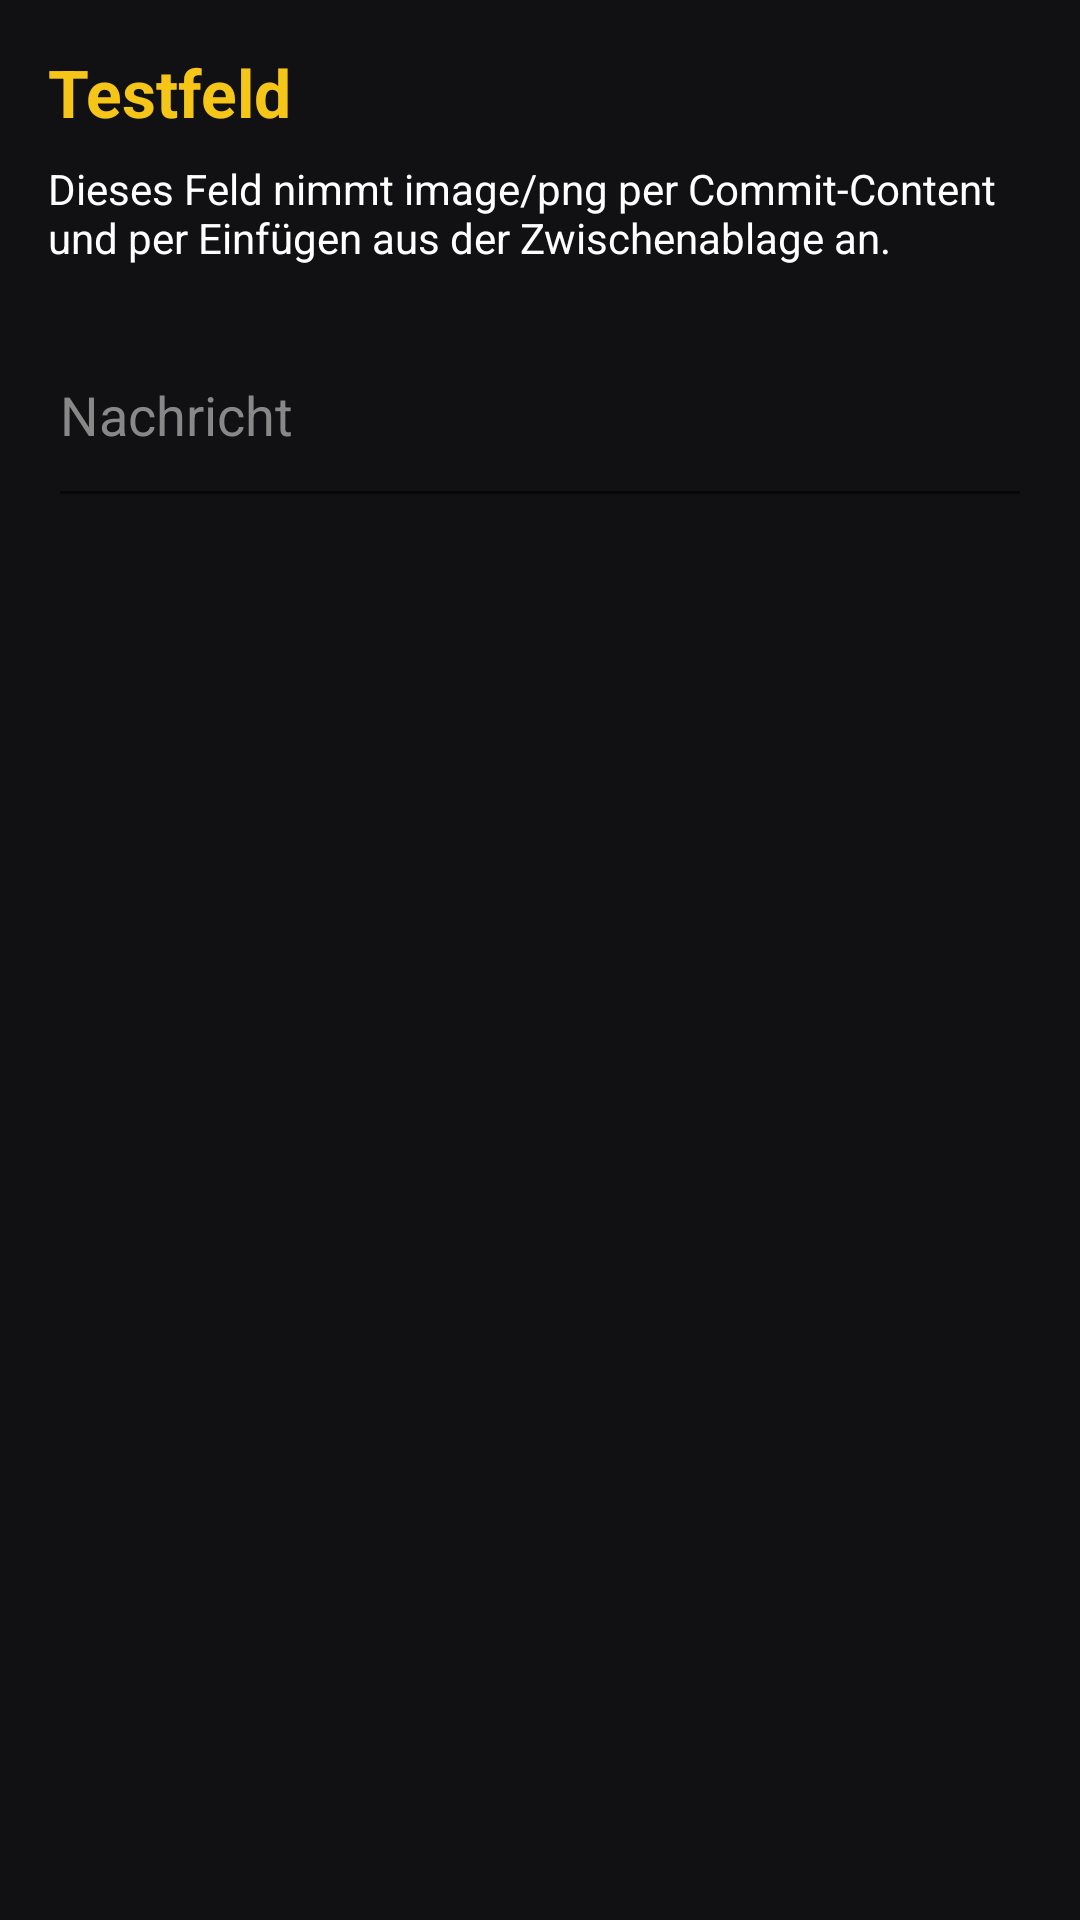

Produce the Android XML layout that renders to this screen, including the resource entries it uses.
<!-- AndroidManifest.xml: application theme Theme.MemEm -->
<!-- res/layout/activity_harness.xml -->
<?xml version="1.0" encoding="utf-8"?>
<LinearLayout xmlns:android="http://schemas.android.com/apk/res/android"
    android:layout_width="match_parent"
    android:layout_height="match_parent"
    android:background="#111113"
    android:orientation="vertical"
    android:padding="16dp">

    <TextView
        android:layout_width="match_parent"
        android:layout_height="wrap_content"
        android:text="Testfeld"
        android:textColor="#F5C518"
        android:textSize="22sp"
        android:textStyle="bold" />

    <TextView
        android:layout_width="match_parent"
        android:layout_height="wrap_content"
        android:layout_marginTop="8dp"
        android:text="Dieses Feld nimmt image/png per Commit-Content und per Einfügen aus der Zwischenablage an."
        android:textColor="#FFFFFF" />

    <EditText
        android:id="@+id/field"
        android:layout_width="match_parent"
        android:layout_height="wrap_content"
        android:layout_marginTop="12dp"
        android:hint="Nachricht"
        android:importantForAutofill="no"
        android:inputType="textMultiLine|textCapSentences"
        android:minHeight="72dp"
        android:textColor="#FFFFFF"
        android:textColorHint="#888888" />

    <ImageView
        android:id="@+id/received"
        android:layout_width="match_parent"
        android:layout_height="220dp"
        android:layout_marginTop="12dp"
        android:contentDescription="Empfangenes Meme"
        android:scaleType="fitCenter" />

    <TextView
        android:id="@+id/log"
        android:layout_width="match_parent"
        android:layout_height="wrap_content"
        android:layout_marginTop="8dp"
        android:textColor="#CCCCCC" />
</LinearLayout>
<!-- resources referenced by this layout -->
<resources>
  <style name="Theme.MemEm" parent="Theme.AppCompat.Light.NoActionBar">
          <item name="android:statusBarColor">@color/paper</item>
          <item name="android:navigationBarColor">@color/paper</item>
          <item name="android:windowBackground">@color/paper</item>
          <item name="android:windowLightStatusBar">true</item>
          <item name="android:windowLightNavigationBar">true</item>
          <item name="colorAccent">@color/yellow</item>
          <item name="android:textColor">@color/ink</item>
      </style>
  <color name="paper">#F3EDE0</color>
  <color name="yellow">#FFCC00</color>
  <color name="ink">#111111</color>
</resources>
